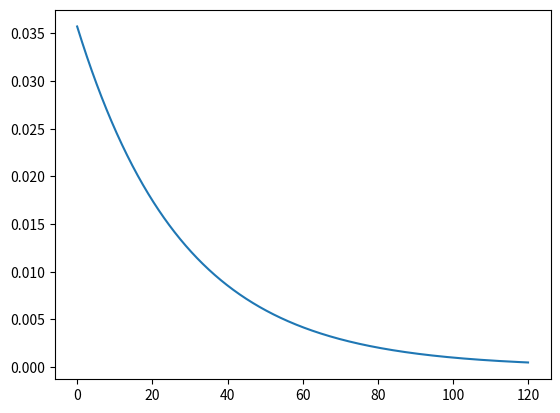

This chart was generated by the following Python code:
#V.A. exponencial

import numpy as np
import matplotlib.pyplot as plt


N=100000 #numero de amostras
lambda1=1/28 #numero de passagens a cada 28 dias
x=np.random.uniform(0,1,N)
value=5 #comprar uma passagem com menos de 5 dias de antecedencia
Xexp=-np.log(1-x)/lambda1 #Geração de variável distribuida expoencialmente pelo método da inversa
count=0
print(Xexp)


for expvalue in Xexp:
    if expvalue<value: # menos que 5 dias de antecedencia
        count=count+1
prob=count/N
print("a probabilidade e",prob)

Probana=1-np.exp(-lambda1*value)  #CDF da distribuição exponencial. Cálculo da probabilidade analítica
print("a probabilidade analítica e",Probana)

#plot pdf

X=np.arange(0, 120, 0.1) #Vetor para plot da variável exponencial
fx=lambda1*np.exp(-lambda1*X) #pdf da V.A. exponencial
plt.plot(X,fx)
plt.show()

